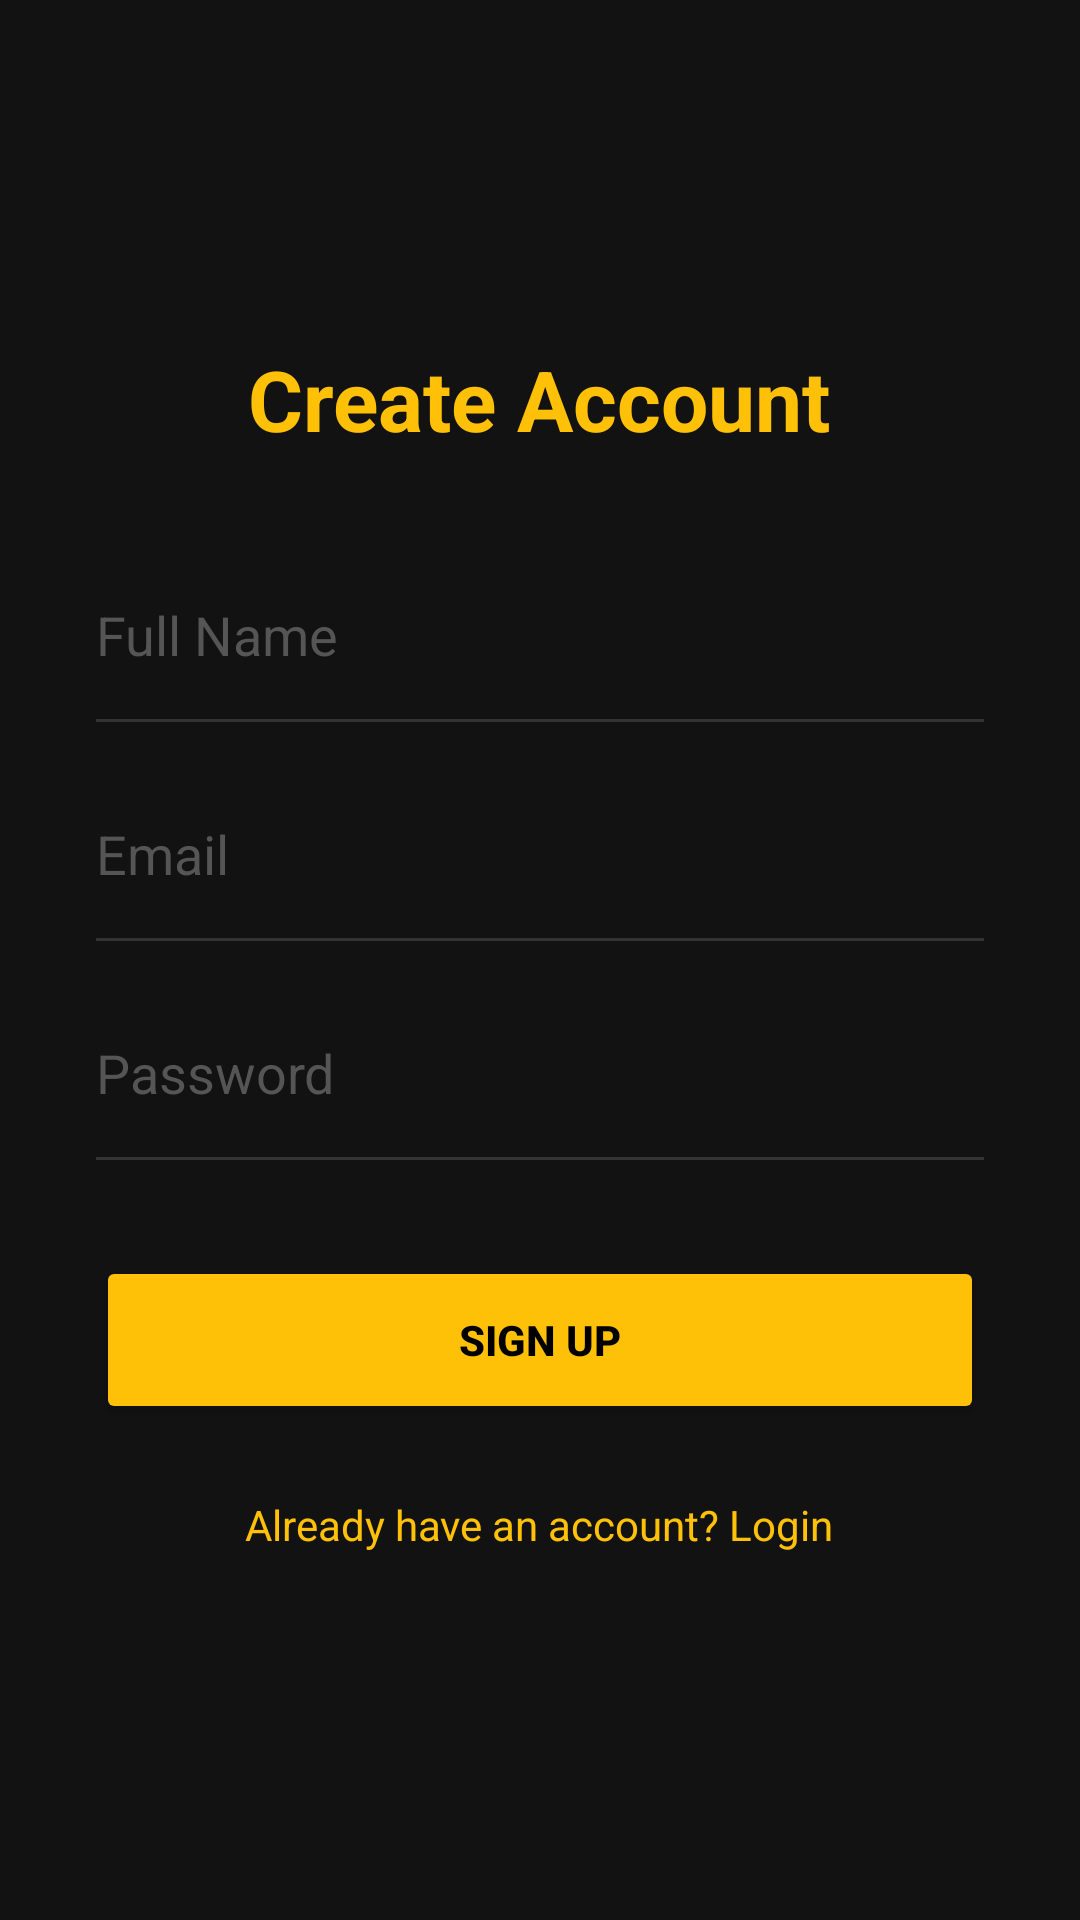

Layout XML and referenced resources for this Android screen:
<!-- AndroidManifest.xml: application theme Theme.TogaluGombe -->
<!-- res/layout/activity_signup.xml -->
<?xml version="1.0" encoding="utf-8"?>
<LinearLayout xmlns:android="http://schemas.android.com/apk/res/android"
    android:layout_width="match_parent"
    android:layout_height="match_parent"
    android:orientation="vertical"
    android:padding="32dp"
    android:gravity="center"
    android:background="#121212">

    <TextView
        android:layout_width="wrap_content"
        android:layout_height="wrap_content"
        android:text="Create Account"
        android:textColor="#FFC107"
        android:textSize="28sp"
        android:textStyle="bold"
        android:layout_marginBottom="32dp"/>

    <EditText
        android:id="@+id/nameET"
        android:layout_width="match_parent"
        android:layout_height="56dp"
        android:hint="Full Name"
        android:textColorHint="#555555"
        android:textColor="#FFFFFF"
        android:background="@android:color/transparent"
        android:inputType="textPersonName"/>

    <View
        android:layout_width="match_parent"
        android:layout_height="1dp"
        android:background="#333333"
        android:layout_marginBottom="16dp"/>

    <EditText
        android:id="@+id/emailET"
        android:layout_width="match_parent"
        android:layout_height="56dp"
        android:hint="Email"
        android:textColorHint="#555555"
        android:textColor="#FFFFFF"
        android:background="@android:color/transparent"
        android:inputType="textEmailAddress"/>

    <View
        android:layout_width="match_parent"
        android:layout_height="1dp"
        android:background="#333333"
        android:layout_marginBottom="16dp"/>

    <EditText
        android:id="@+id/passwordET"
        android:layout_width="match_parent"
        android:layout_height="56dp"
        android:hint="Password"
        android:textColorHint="#555555"
        android:textColor="#FFFFFF"
        android:background="@android:color/transparent"
        android:inputType="textPassword"/>

    <View
        android:layout_width="match_parent"
        android:layout_height="1dp"
        android:background="#333333"
        android:layout_marginBottom="32dp"/>

    <Button
        android:id="@+id/signUpBtn"
        android:layout_width="match_parent"
        android:layout_height="56dp"
        android:text="SIGN UP"
        android:backgroundTint="#FFC107"
        android:textColor="#000000"
        android:textStyle="bold"
        android:layout_marginBottom="16dp"/>

    <TextView
        android:id="@+id/loginTv"
        android:layout_width="wrap_content"
        android:layout_height="wrap_content"
        android:text="Already have an account? Login"
        android:textColor="#FFC107"
        android:textSize="14sp"
        android:padding="8dp"
        android:clickable="true"
        android:focusable="true"/>

</LinearLayout>
<!-- resources referenced by this layout -->
<resources>
  <style name="Theme.TogaluGombe" parent="Theme.MaterialComponents.DayNight.NoActionBar" />
</resources>
